Image classification data set "image" (CedricSanchezGithub/ETL on GitHub). Class labels (18): beaver, black bear, bob cat, coyote, elephant, goose, gray fox, horse, lion, mink, mouse, mule deer, otter, raccoon, rat, skunk, turkey, western grey squirrel.

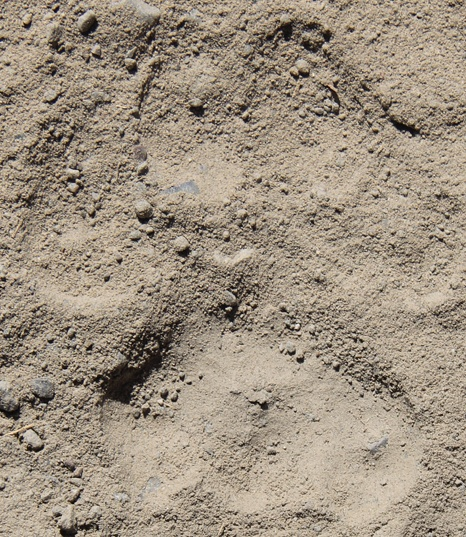
Label: lion

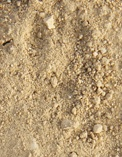
Label: rat

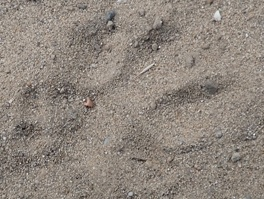
Label: western grey squirrel

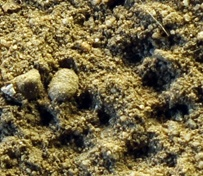
Label: mouse

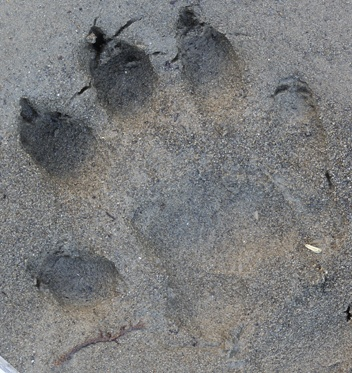
Label: otter

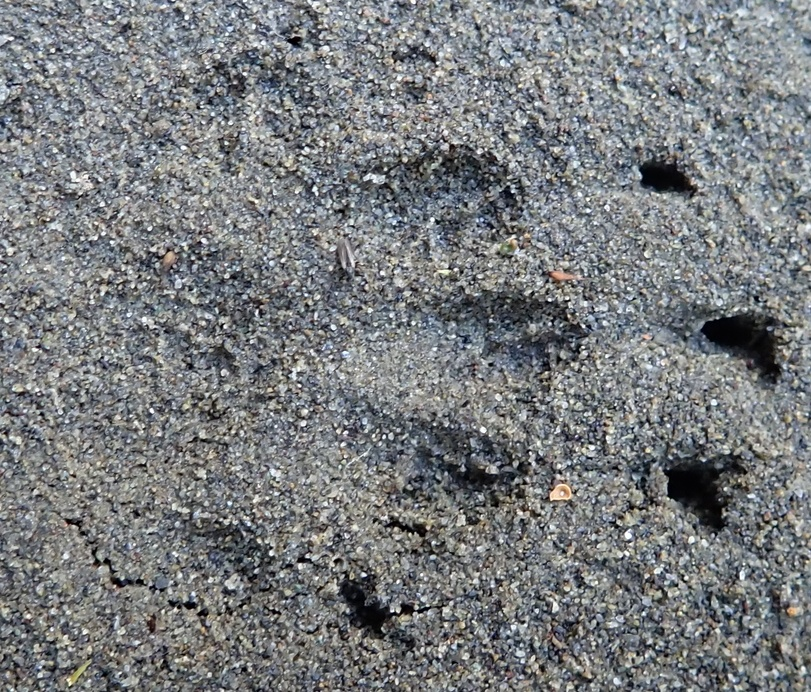
Label: skunk
